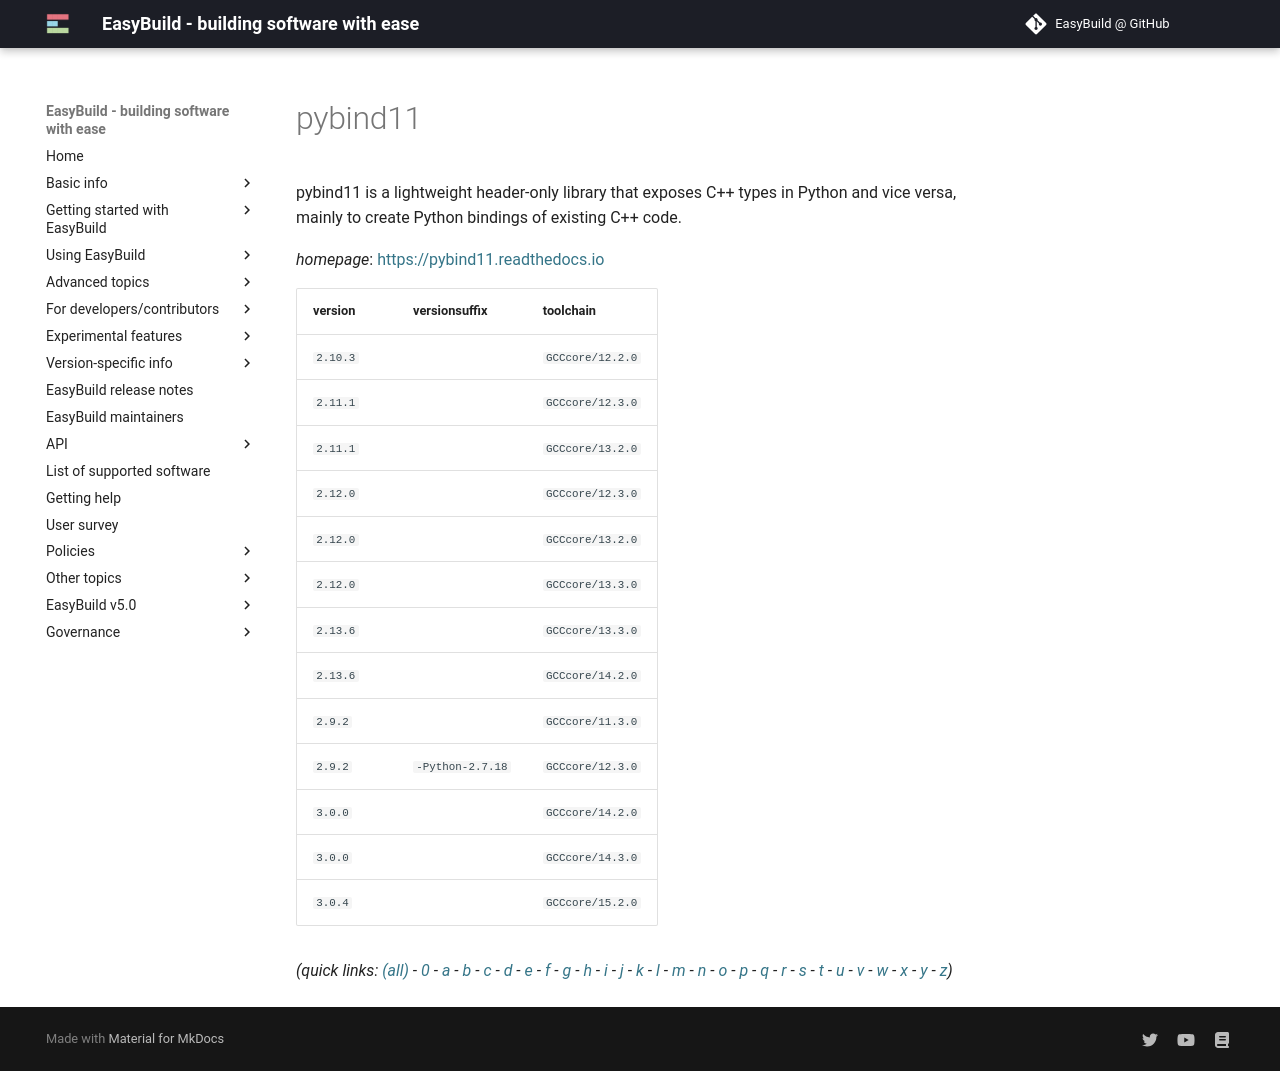

repository: easybuilders/easybuild-docs · page: version-specific/supported-software/p/pybind11/index.html · generator: mkdocs

---
search:
  boost: 0.5
---
# pybind11

pybind11 is a lightweight header-only library that exposes C++ types in Python and vice versa,  mainly to create Python bindings of existing C++ code.

*homepage*: <https://pybind11.readthedocs.io>

version | versionsuffix | toolchain
--------|---------------|----------
``2.10.3`` |  | ``GCCcore/12.2.0``
``2.11.1`` |  | ``GCCcore/12.3.0``
``2.11.1`` |  | ``GCCcore/13.2.0``
``2.12.0`` |  | ``GCC/12.3.0``
``2.12.0`` |  | ``GCC/13.3.0``
``2.12.0`` |  | ``intel-compilers/2024.2.0``
``2.13.6`` |  | ``GCC/13.3.0``
``2.13.6`` |  | ``GCC/14.2.0``
``2.13.6`` |  | ``intel-compilers/2025.1.1``
``2.9.2`` |  | ``GCCcore/11.3.0``
``2.9.2`` | ``-Python-2.7.18`` | ``GCCcore/12.3.0``
``3.0.0`` |  | ``GCC/14.3.0``
``3.0.0`` |  | ``intel-compilers/2025.2.0``
``3.0.0`` |  | ``llvm-compilers/20.1.8``
``3.0.4`` |  | ``GCCcore/15.2.0``


*(quick links: [(all)](../index.md) - [0](../0/index.md) - [a](../a/index.md) - [b](../b/index.md) - [c](../c/index.md) - [d](../d/index.md) - [e](../e/index.md) - [f](../f/index.md) - [g](../g/index.md) - [h](../h/index.md) - [i](../i/index.md) - [j](../j/index.md) - [k](../k/index.md) - [l](../l/index.md) - [m](../m/index.md) - [n](../n/index.md) - [o](../o/index.md) - [p](../p/index.md) - [q](../q/index.md) - [r](../r/index.md) - [s](../s/index.md) - [t](../t/index.md) - [u](../u/index.md) - [v](../v/index.md) - [w](../w/index.md) - [x](../x/index.md) - [y](../y/index.md) - [z](../z/index.md))*
